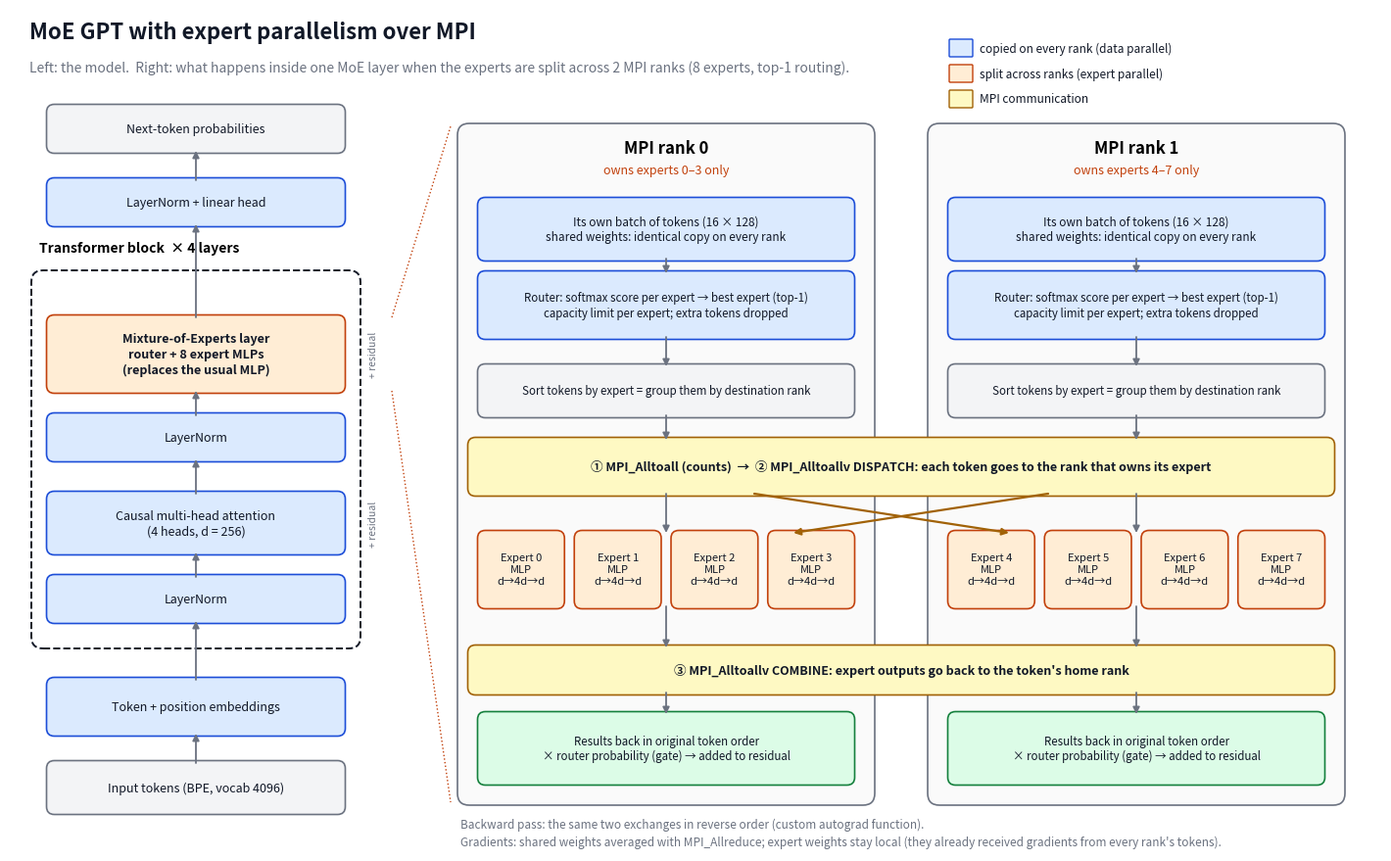

The matplotlib source for this figure: (Note: this script raises an exception after producing the figure.)
"""Architecture figure: model stack + one MoE layer across 2 ranks."""
import matplotlib
matplotlib.use("Agg")
import matplotlib.pyplot as plt
from matplotlib.patches import FancyBboxPatch

BLUE, BLUE_L = "#1d4ed8", "#dbeafe"  # shared
ORG, ORG_L = "#c2410c", "#ffedd5"  # experts
YEL, YEL_L = "#a16207", "#fef9c3"  # MPI
GRN, GRN_L = "#15803d", "#dcfce7"
GRY, GRY_L, INK = "#6b7280", "#f3f4f6", "#111827"

fig = plt.figure(figsize=(14, 8.6))
ax = fig.add_axes([0, 0, 1, 1]); ax.set_xlim(0, 140); ax.set_ylim(0, 86); ax.axis("off")


def box(x, y, w, h, text, fc, ec, fs=9, bold=False, color=INK, lw=1.2, ls="-"):
    ax.add_patch(FancyBboxPatch((x, y), w, h, boxstyle="round,pad=0.25,rounding_size=0.8",
                                fc=fc, ec=ec, lw=lw, ls=ls))
    ax.text(x + w / 2, y + h / 2, text, ha="center", va="center", fontsize=fs,
            weight="bold" if bold else "normal", color=color, linespacing=1.25)


def arrow(x1, y1, x2, y2, color=GRY, lw=1.3, style="-|>", ls="-"):
    ax.annotate("", (x2, y2), (x1, y1),
                arrowprops=dict(arrowstyle=style, color=color, lw=lw, ls=ls, shrinkA=0, shrinkB=0))


ax.text(2, 83, "MoE GPT with expert parallelism over MPI", fontsize=16, weight="bold", color=INK)
ax.text(2, 79.6, "Left: the model.  Right: what happens inside one MoE layer when the experts are split "
        "across 2 MPI ranks (8 experts, top-1 routing).", fontsize=10, color=GRY)

X, W = 4, 30
box(X, 4, W, 5, "Input tokens (BPE, vocab 4096)", GRY_L, GRY)
box(X, 12, W, 5.5, "Token + position embeddings", BLUE_L, BLUE)
ax.add_patch(FancyBboxPatch((X - 1.5, 21), W + 3, 38, boxstyle="round,pad=0.3,rounding_size=1.2",
                            fc="white", ec=INK, lw=1.4, ls="--"))
ax.text(X - 1, 61.2, "Transformer block  × 4 layers", ha="left", fontsize=10, weight="bold")
box(X, 23.5, W, 4.5, "LayerNorm", BLUE_L, BLUE)
box(X, 30.5, W, 6, "Causal multi-head attention\n(4 heads, d = 256)", BLUE_L, BLUE)
box(X, 40, W, 4.5, "LayerNorm", BLUE_L, BLUE)
box(X, 47, W, 7.5, "Mixture-of-Experts layer\nrouter + 8 expert MLPs\n(replaces the usual MLP)",
    ORG_L, ORG, bold=True)
box(X, 64, W, 4.5, "LayerNorm + linear head", BLUE_L, BLUE)
box(X, 71.5, W, 4.5, "Next-token probabilities", GRY_L, GRY)
for y1, y2 in [(9, 12), (17.5, 23.5), (28, 30.5), (36.5, 40), (44.5, 47), (54.5, 64), (68.5, 71.5)]:
    arrow(X + W / 2, y1, X + W / 2, y2)
for y, t in [(33.5, "+ residual"), (50.75, "+ residual")]:
    ax.text(X + W + 2.6, y, t, fontsize=7.5, color=GRY, rotation=90, va="center")
ax.plot([X + W + 5, 45], [54.5, 74], color=ORG, lw=1, ls=":")
ax.plot([X + W + 5, 45], [47, 5], color=ORG, lw=1, ls=":")

R0, R1, RW = 46, 94, 42
for rx, r in [(R0, 0), (R1, 1)]:
    ax.add_patch(FancyBboxPatch((rx, 5), RW, 69, boxstyle="round,pad=0.3,rounding_size=1.2",
                                fc="#fafafa", ec=GRY, lw=1.2))
    e0 = 4 * r
    ax.text(rx + RW / 2, 71.3, f"MPI rank {r}", ha="center", fontsize=12, weight="bold")
    ax.text(rx + RW / 2, 69.2, f"owns experts {e0}–{e0 + 3} only", ha="center", fontsize=9,
            color=ORG, style="italic")
    box(rx + 2, 60.5, RW - 4, 6, f"Its own batch of tokens (16 × 128)\nshared weights: identical copy on every rank",
        BLUE_L, BLUE, fs=8.5)
    box(rx + 2, 52.5, RW - 4, 6.5,
        "Router: softmax score per expert → best expert (top-1)\ncapacity limit per expert; extra tokens dropped",
        BLUE_L, BLUE, fs=8.3)
    box(rx + 2, 44.5, RW - 4, 5, "Sort tokens by expert = group them by destination rank",
        GRY_L, GRY, fs=8.3)
    ew = (RW - 4 - 3 * 1.5) / 4
    for k in range(4):
        box(rx + 2 + k * (ew + 1.5), 25, ew, 7.5, f"Expert {e0 + k}\nMLP\nd→4d→d",
            ORG_L, ORG, fs=8)
    box(rx + 2, 7, RW - 4, 7,
        "Results back in original token order\n× router probability (gate) → added to residual",
        GRN_L, GRN, fs=8.3)
    arrow(rx + RW / 2, 60.5, rx + RW / 2, 59)
    arrow(rx + RW / 2, 52.5, rx + RW / 2, 49.5)

box(R0 + 1, 36.5, R1 + RW - R0 - 2, 5.5,
    "① MPI_Alltoall (counts)  →  ② MPI_Alltoallv DISPATCH: each token goes to the rank that owns its expert",
    YEL_L, YEL, fs=9, bold=True)
box(R0 + 1, 16.2, R1 + RW - R0 - 2, 4.6,
    "③ MPI_Alltoallv COMBINE: expert outputs go back to the token's home rank",
    YEL_L, YEL, fs=9, bold=True)
for rx in (R0, R1):
    arrow(rx + RW / 2, 44.5, rx + RW / 2, 42)
    arrow(rx + RW / 2, 36.5, rx + RW / 2, 32.5)
    arrow(rx + RW / 2, 25, rx + RW / 2, 20.8)
    arrow(rx + RW / 2, 16.2, rx + RW / 2, 14)
arrow(R0 + 30, 36.5, R1 + 8, 32.5, color=YEL, lw=1.6)
arrow(R1 + 12, 36.5, R0 + 34, 32.5, color=YEL, lw=1.6)

ax.text(46, 2.4, "Backward pass: the same two exchanges in reverse order (custom autograd function).",
        fontsize=8.5, color=GRY)
ax.text(46, 0.6, "Gradients: shared weights averaged with MPI_Allreduce; expert weights stay local "
        "(they already received gradients from every rank's tokens).", fontsize=8.5, color=GRY)
handles = [(BLUE_L, BLUE, "copied on every rank (data parallel)"),
           (ORG_L, ORG, "split across ranks (expert parallel)"),
           (YEL_L, YEL, "MPI communication")]
for i, (fc, ec, t) in enumerate(handles):
    ax.add_patch(FancyBboxPatch((96 + 0 * i, 81.2 - i * 2.6), 2.2, 1.6, boxstyle="round,pad=0.1", fc=fc, ec=ec))
    ax.text(99, 82 - i * 2.6, t, fontsize=8.5, va="center", color=INK)

fig.savefig("results/architecture.png", dpi=170)
fig.savefig("results/architecture.svg")
print("saved results/architecture.png and .svg")
